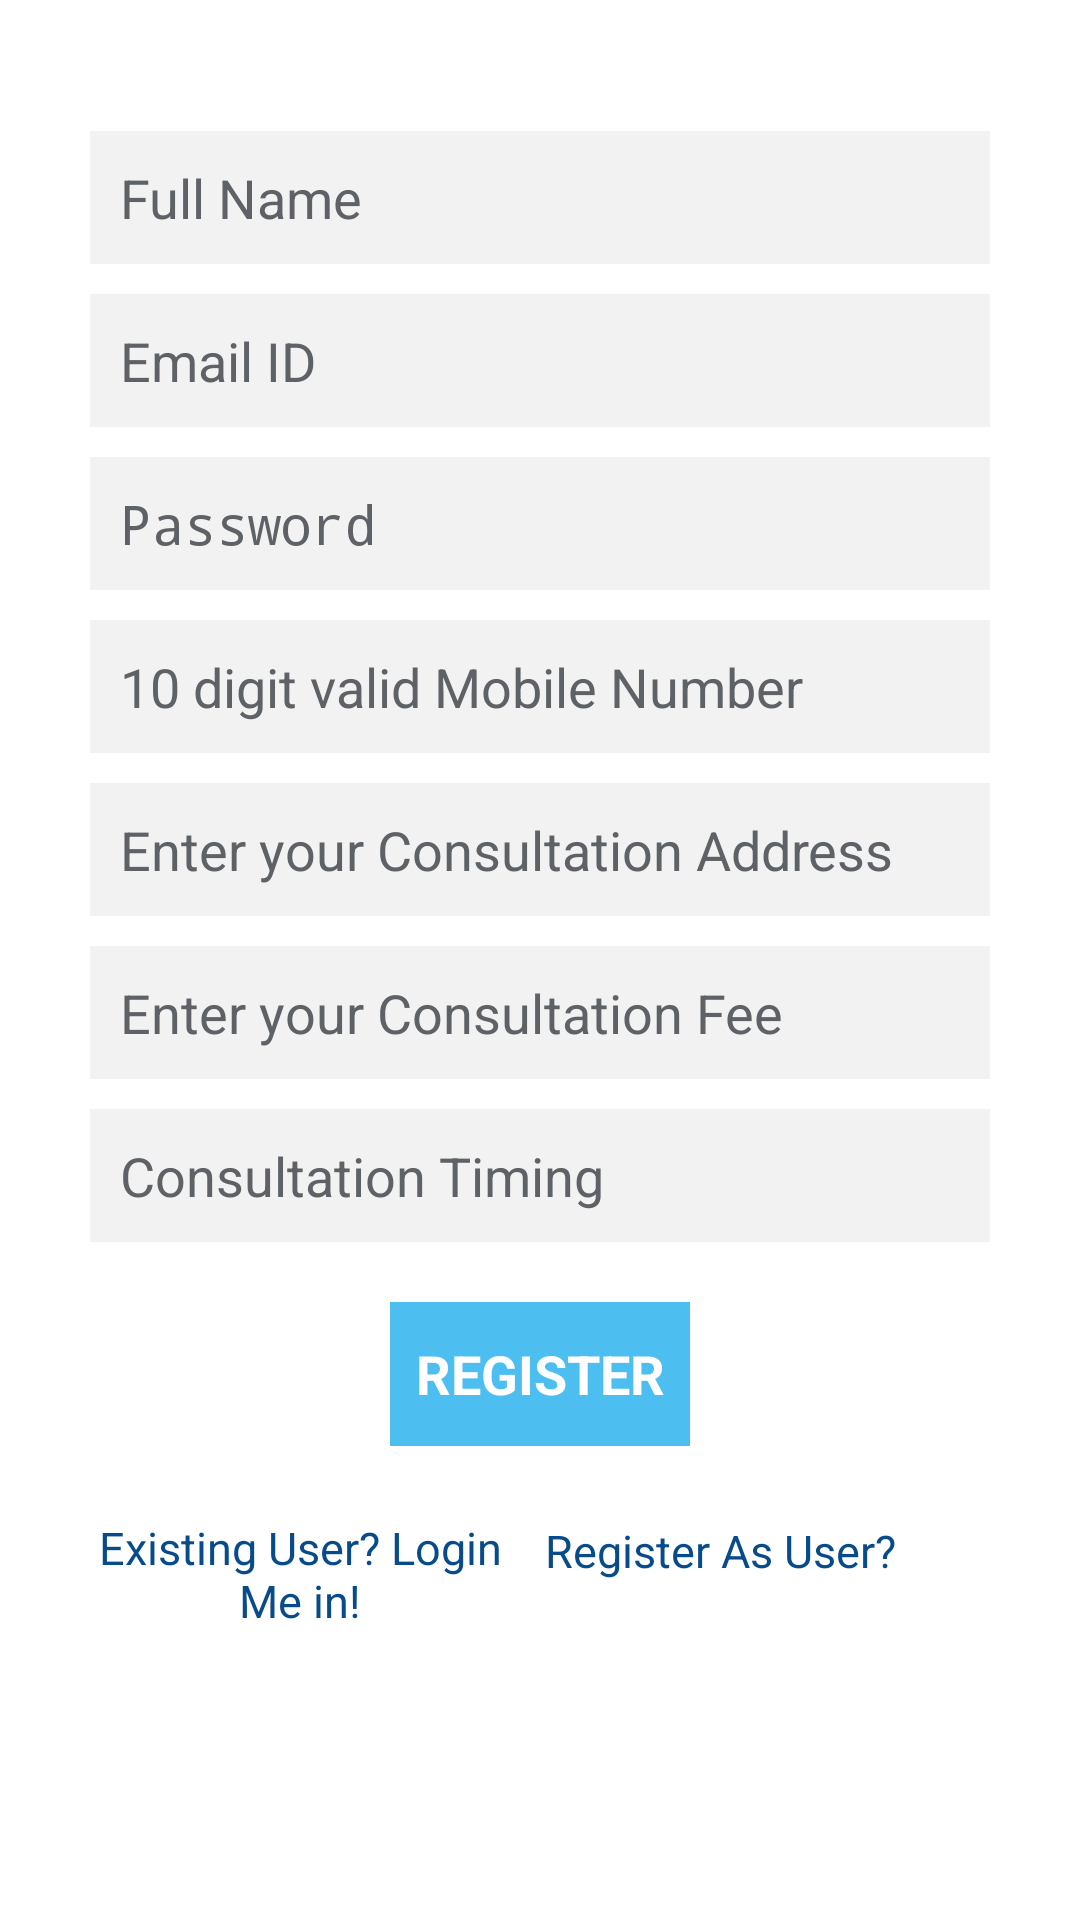

Reconstruct the res/layout file that produces this screen, plus the resources it refers to.
<!-- AndroidManifest.xml: application theme AppTheme -->
<!-- res/layout/activity_register_doc.xml -->
<?xml version="1.0" encoding="utf-8"?>
<LinearLayout xmlns:android="http://schemas.android.com/apk/res/android"
    android:layout_width="fill_parent"
    android:layout_height="fill_parent"
    android:background="@drawable/back3dr"
    android:gravity="center"
    android:orientation="vertical"
    android:padding="10dp"
    android:weightSum="1">

    <LinearLayout
        android:layout_width="fill_parent"
        android:layout_height="wrap_content"
        android:layout_gravity="center"
        android:orientation="vertical"
        android:paddingLeft="20dp"
        android:paddingRight="20dp"
        android:layout_weight="0.45">

        <EditText
            android:id="@+id/nameDoc"
            android:layout_width="fill_parent"
            android:layout_height="wrap_content"
            android:layout_marginBottom="10dp"
            android:background="@color/grey"
            android:hint="@string/hint_name"
            android:padding="10dp"
            android:singleLine="true"
            android:inputType="textCapWords"
            android:textColor="@color/input_register"
            android:textColorHint="@color/input_register_hint" />

        <EditText
            android:id="@+id/emailDoc"
            android:layout_width="fill_parent"
            android:layout_height="wrap_content"
            android:layout_marginBottom="10dp"
            android:background="@color/grey"
            android:hint="@string/hint_email"
            android:inputType="textEmailAddress"
            android:padding="10dp"
            android:singleLine="true"
            android:textColor="@color/input_register"
            android:textColorHint="@color/input_register_hint" />

        <EditText
            android:id="@+id/passwordDoc"
            android:layout_width="fill_parent"
            android:layout_height="wrap_content"
            android:layout_marginBottom="10dp"
            android:background="@color/grey"
            android:hint="@string/hint_password"
            android:inputType="textPassword"
            android:padding="10dp"
            android:singleLine="true"
            android:textColor="@color/input_register"
            android:textColorHint="@color/input_register_hint" />



        <EditText
            android:layout_width="match_parent"
            android:layout_height="wrap_content"
            android:layout_marginBottom="10dp"
            android:background="@color/grey"
            android:hint="@string/hint_mobNum"
            android:inputType="phone"
            android:padding="10dp"
            android:singleLine="true"
            android:textColor="@color/input_register"
            android:textColorHint="@color/input_register_hint"
            android:id="@+id/mobNumDoc"
            android:layout_gravity="center_horizontal" />

        <EditText
            android:layout_width="match_parent"
            android:layout_height="wrap_content"
            android:layout_marginBottom="10dp"
            android:background="@color/grey"
            android:hint="@string/hint_address"
            android:inputType="textPostalAddress"
            android:padding="10dp"
            android:singleLine="true"
            android:textColor="@color/input_register"
            android:textColorHint="@color/input_register_hint"
            android:id="@+id/addressDoc"
            android:layout_gravity="center_horizontal" />

        <EditText
            android:layout_width="match_parent"
            android:layout_height="wrap_content"
            android:layout_marginBottom="10dp"
            android:background="@color/grey"
            android:hint="@string/hint_fee"
            android:inputType="number"
            android:padding="10dp"
            android:singleLine="true"
            android:textColor="@color/input_register"
            android:textColorHint="@color/input_register_hint"
            android:id="@+id/feeDoc"
            android:layout_gravity="center_horizontal" />

        <EditText
            android:layout_width="match_parent"
            android:layout_height="wrap_content"
            android:layout_marginBottom="10dp"
            android:background="@color/grey"
            android:hint="@string/hint_timing"
            android:inputType="textImeMultiLine"
            android:padding="10dp"
            android:singleLine="true"
            android:textColor="@color/input_register"
            android:textColorHint="@color/input_register_hint"
            android:id="@+id/timingDoc"
            android:layout_gravity="center_horizontal" />

        
        <Button
            android:id="@+id/btnRegisterDoc"
            android:layout_width="100dp"
            android:layout_gravity="center_horizontal"
            android:layout_height="wrap_content"
            android:textStyle="bold"
            android:layout_marginTop="10dp"
            android:background="@color/blue"
            android:text="@string/btn_register"
            android:textColor="@color/white" />

        

<LinearLayout
    android:layout_width="fill_parent"
    android:layout_height="wrap_content">
        <Button
            android:id="@+id/btnLinkToLoginScreenDoc"
            android:layout_width="140dp"
            android:layout_height="wrap_content"
            android:layout_marginTop="10dip"
            android:background="@null"
            android:text="@string/btn_link_to_login"
            android:textAllCaps="false"
            android:textColor="@color/blue1"
            android:textSize="15dp" />

        <Button
            android:id="@+id/RegisterUser"
            android:layout_width="140dp"
            android:layout_height="wrap_content"
            android:layout_marginTop="11dip"
            android:background="@null"
            android:text="@string/RegisterAsUser"
            android:textAllCaps="false"
            android:textColor="@color/blue1"
            android:textSize="15dp" />
</LinearLayout>
   </LinearLayout>

</LinearLayout>
<!-- resources referenced by this layout -->
<resources>
  <color name="blue">#ff4cbef0</color>
  <color name="blue1">#084B8A</color>
  <color name="grey">#F2F2F2</color>
  <color name="input_register">#222222</color>
  <color name="input_register_hint">#5e6266</color>
  <color name="white">#FFFFFF</color>
  <string name="RegisterAsUser">Register As User?</string>
  <string name="btn_link_to_login">Existing User?       Login Me in!</string>
  <string name="btn_register">REGISTER</string>
  <string name="hint_address">Enter your Consultation Address</string>
  <string name="hint_email">Email ID</string>
  <string name="hint_fee">Enter your Consultation Fee</string>
  <string name="hint_mobNum">10 digit valid Mobile Number</string>
  <string name="hint_name">Full Name</string>
  <string name="hint_password">Password</string>
  <string name="hint_timing">Consultation Timing</string>
  <style name="AppTheme" parent="AppBaseTheme">
          
      </style>
  <style name="AppBaseTheme" parent="android:Theme.Holo.Light.DarkActionBar">
          
      </style>
</resources>
